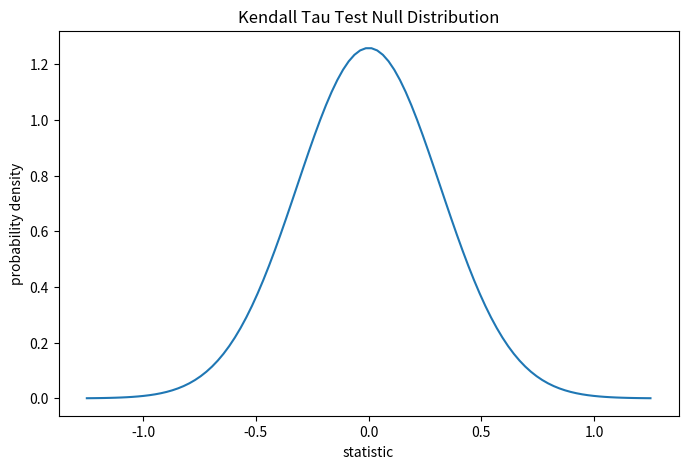
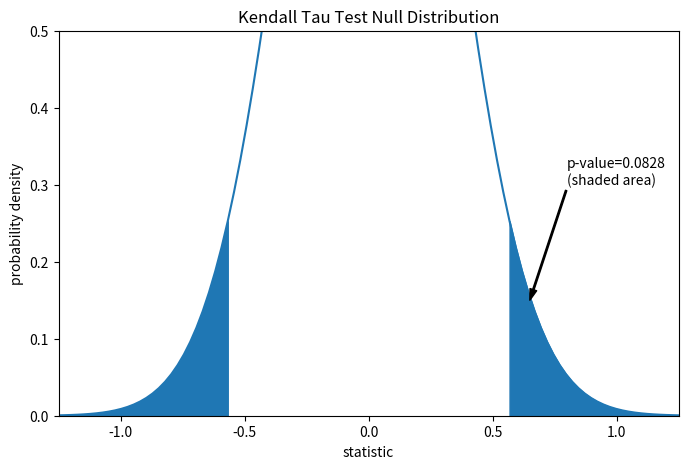
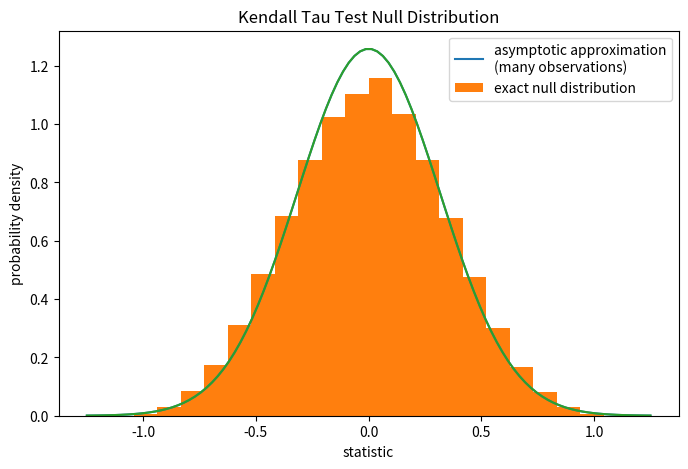

The script that saved these images, in order:
import numpy as np
# total collagen (mg/g dry weight of liver)
x = np.array([7.1, 7.1, 7.2, 8.3, 9.4, 10.5, 11.4])
# free proline (μ mole/g dry weight of liver)
y = np.array([2.8, 2.9, 2.8, 2.6, 3.5, 4.6, 5.0])

from scipy import stats
res = stats.kendalltau(x, y)
res.statistic

import matplotlib.pyplot as plt
n = len(x)  # len(x) == len(y)
var = (2*(2*n + 5))/(9*n*(n - 1))
dist = stats.norm(scale=np.sqrt(var))
z_vals = np.linspace(-1.25, 1.25, 100)
pdf = dist.pdf(z_vals)
fig, ax = plt.subplots(figsize=(8, 5))

def plot(ax):  # we'll reuse this
    ax.plot(z_vals, pdf)
    ax.set_title("Kendall Tau Test Null Distribution")
    ax.set_xlabel("statistic")
    ax.set_ylabel("probability density")

plot(ax)
plt.show()

fig, ax = plt.subplots(figsize=(8, 5))
plot(ax)
pvalue = dist.cdf(-res.statistic) + dist.sf(res.statistic)
annotation = (f'p-value={pvalue:.4f}\n(shaded area)')
props = dict(facecolor='black', width=1, headwidth=5, headlength=8)
_ = ax.annotate(annotation, (0.65, 0.15), (0.8, 0.3), arrowprops=props)
i = z_vals >= res.statistic
ax.fill_between(z_vals[i], y1=0, y2=pdf[i], color='C0')
i = z_vals <= -res.statistic
ax.fill_between(z_vals[i], y1=0, y2=pdf[i], color='C0')
ax.set_xlim(-1.25, 1.25)
ax.set_ylim(0, 0.5)
plt.show()

res.pvalue

def statistic(x):  # explore all possible pairings by permuting `x`
    return stats.kendalltau(x, y).statistic  # ignore pvalue
ref = stats.permutation_test((x,), statistic,
                             permutation_type='pairings')
fig, ax = plt.subplots(figsize=(8, 5))
plot(ax)
bins = np.linspace(-1.25, 1.25, 25)
ax.hist(ref.null_distribution, bins=bins, density=True)
ax.legend(['asymptotic approximation\n(many observations)',
           'exact null distribution'])
plot(ax)
plt.show()

ref.pvalue